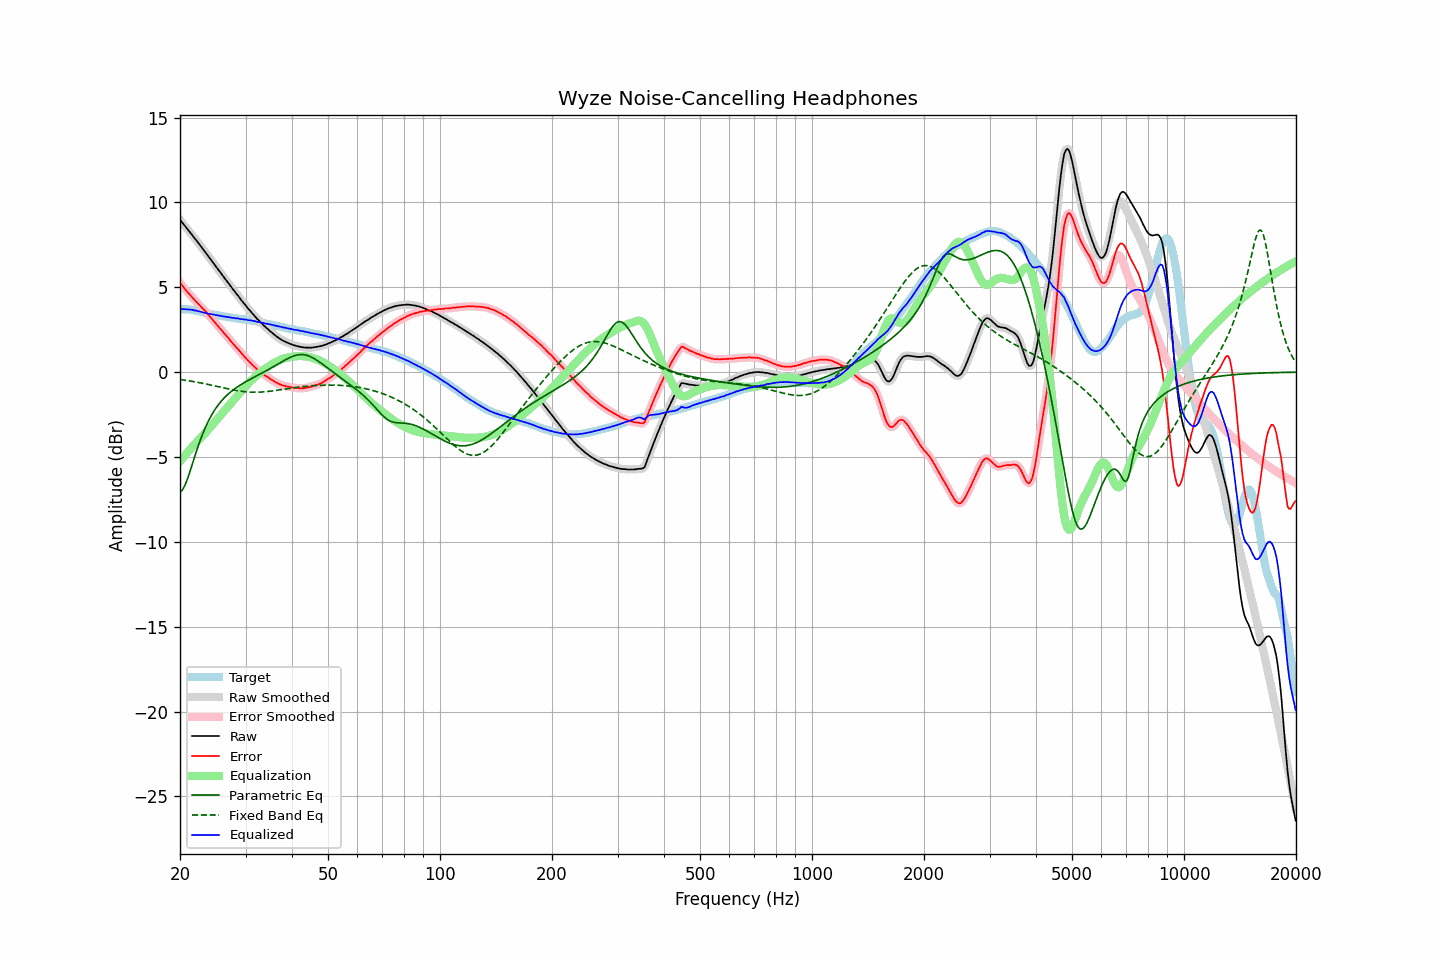

Data behind this chart, as committed beside it:
frequency, raw, error, smoothed, error_smoothed, equalization, parametric_eq, fixed_band_eq, equalized_raw, equalized_smoothed, target
20.00, 8.98, 5.27, 8.98, 5.27, -5.27, -7.06, -0.43, 3.71, 3.71, 3.71
20.20, 8.86, 5.15, 8.86, 5.15, -5.15, -6.99, -0.45, 3.71, 3.71, 3.71
20.40, 8.74, 5.03, 8.74, 5.03, -5.03, -6.86, -0.46, 3.71, 3.71, 3.71
20.61, 8.62, 4.91, 8.62, 4.91, -4.91, -6.68, -0.48, 3.71, 3.70, 3.71
20.81, 8.50, 4.79, 8.50, 4.79, -4.80, -6.45, -0.49, 3.70, 3.70, 3.71
21.02, 8.38, 4.67, 8.38, 4.68, -4.69, -6.19, -0.50, 3.69, 3.69, 3.71
21.23, 8.27, 4.58, 8.26, 4.57, -4.58, -5.91, -0.52, 3.69, 3.69, 3.69
21.44, 8.15, 4.47, 8.14, 4.47, -4.47, -5.62, -0.53, 3.68, 3.68, 3.68
21.66, 8.03, 4.37, 8.02, 4.37, -4.36, -5.32, -0.55, 3.66, 3.66, 3.66
21.87, 7.90, 4.26, 7.90, 4.26, -4.26, -5.02, -0.57, 3.63, 3.64, 3.64
22.09, 7.79, 4.16, 7.78, 4.16, -4.16, -4.73, -0.58, 3.62, 3.62, 3.63
22.31, 7.66, 4.07, 7.66, 4.06, -4.06, -4.44, -0.60, 3.60, 3.60, 3.60
22.54, 7.54, 3.96, 7.54, 3.96, -3.96, -4.17, -0.62, 3.58, 3.58, 3.58
22.76, 7.42, 3.86, 7.41, 3.86, -3.86, -3.91, -0.64, 3.55, 3.55, 3.56
22.99, 7.29, 3.76, 7.29, 3.76, -3.76, -3.66, -0.66, 3.52, 3.52, 3.53
23.22, 7.16, 3.66, 7.16, 3.66, -3.66, -3.43, -0.67, 3.50, 3.50, 3.50
23.45, 7.04, 3.57, 7.03, 3.56, -3.56, -3.21, -0.69, 3.48, 3.48, 3.47
23.69, 6.91, 3.45, 6.91, 3.46, -3.45, -3.01, -0.71, 3.46, 3.46, 3.46
23.92, 6.79, 3.35, 6.78, 3.35, -3.34, -2.82, -0.73, 3.44, 3.44, 3.44
24.16, 6.66, 3.23, 6.66, 3.23, -3.23, -2.64, -0.75, 3.42, 3.42, 3.43
24.40, 6.52, 3.12, 6.53, 3.12, -3.12, -2.47, -0.77, 3.40, 3.40, 3.41
24.65, 6.40, 3.01, 6.40, 3.01, -3.01, -2.31, -0.80, 3.39, 3.38, 3.39
24.89, 6.26, 2.90, 6.27, 2.90, -2.90, -2.17, -0.82, 3.37, 3.37, 3.37
25.14, 6.14, 2.78, 6.14, 2.78, -2.79, -2.03, -0.84, 3.35, 3.35, 3.36
25.39, 6.01, 2.68, 6.01, 2.67, -2.68, -1.91, -0.86, 3.34, 3.34, 3.34
25.65, 5.89, 2.56, 5.89, 2.56, -2.57, -1.79, -0.88, 3.32, 3.32, 3.33
25.91, 5.76, 2.46, 5.76, 2.45, -2.46, -1.67, -0.90, 3.30, 3.30, 3.30
26.16, 5.63, 2.34, 5.63, 2.34, -2.34, -1.57, -0.92, 3.28, 3.29, 3.29
26.43, 5.51, 2.23, 5.50, 2.24, -2.23, -1.47, -0.94, 3.27, 3.27, 3.28
26.69, 5.38, 2.13, 5.38, 2.13, -2.12, -1.38, -0.97, 3.25, 3.26, 3.25
26.96, 5.26, 2.02, 5.26, 2.02, -2.01, -1.29, -0.99, 3.25, 3.24, 3.24
27.23, 5.13, 1.90, 5.13, 1.90, -1.90, -1.21, -1.01, 3.23, 3.23, 3.23
27.50, 5.00, 1.78, 5.00, 1.79, -1.79, -1.13, -1.03, 3.21, 3.21, 3.22
27.77, 4.88, 1.68, 4.87, 1.67, -1.68, -1.06, -1.04, 3.19, 3.19, 3.20
28.05, 4.76, 1.57, 4.75, 1.57, -1.57, -0.98, -1.06, 3.18, 3.18, 3.19
28.33, 4.63, 1.46, 4.63, 1.46, -1.46, -0.92, -1.08, 3.16, 3.17, 3.17
28.62, 4.52, 1.36, 4.51, 1.36, -1.35, -0.85, -1.10, 3.17, 3.16, 3.16
28.90, 4.39, 1.25, 4.39, 1.25, -1.24, -0.79, -1.11, 3.14, 3.14, 3.14
29.19, 4.26, 1.14, 4.26, 1.14, -1.14, -0.73, -1.12, 3.12, 3.13, 3.12
29.48, 4.15, 1.03, 4.14, 1.03, -1.03, -0.67, -1.14, 3.12, 3.11, 3.12
29.78, 4.03, 0.92, 4.03, 0.92, -0.93, -0.62, -1.15, 3.10, 3.10, 3.11
30.08, 3.92, 0.82, 3.91, 0.81, -0.82, -0.56, -1.16, 3.10, 3.09, 3.10
30.38, 3.79, 0.71, 3.80, 0.72, -0.72, -0.51, -1.17, 3.07, 3.08, 3.08
30.68, 3.68, 0.61, 3.68, 0.62, -0.62, -0.46, -1.17, 3.06, 3.06, 3.07
30.99, 3.58, 0.54, 3.57, 0.53, -0.52, -0.40, -1.18, 3.05, 3.05, 3.04
31.30, 3.46, 0.43, 3.46, 0.43, -0.43, -0.35, -1.18, 3.03, 3.03, 3.03
31.61, 3.36, 0.34, 3.35, 0.34, -0.34, -0.30, -1.18, 3.01, 3.01, 3.02
31.93, 3.25, 0.25, 3.25, 0.25, -0.26, -0.25, -1.18, 2.99, 2.99, 3.00
32.24, 3.14, 0.17, 3.14, 0.17, -0.17, -0.20, -1.18, 2.96, 2.97, 2.97
32.57, 3.05, 0.10, 3.04, 0.09, -0.09, -0.15, -1.18, 2.96, 2.95, 2.95
32.89, 2.95, 0.01, 2.95, 0.02, -0.02, -0.10, -1.18, 2.93, 2.93, 2.94
33.22, 2.86, -0.05, 2.85, -0.06, 0.06, -0.05, -1.17, 2.91, 2.91, 2.91
33.55, 2.76, -0.14, 2.76, -0.13, 0.13, -0.00, -1.16, 2.88, 2.89, 2.90
33.89, 2.67, -0.20, 2.67, -0.20, 0.20, 0.05, -1.16, 2.86, 2.87, 2.87
34.23, 2.59, -0.26, 2.59, -0.26, 0.26, 0.10, -1.15, 2.85, 2.85, 2.85
34.57, 2.51, -0.32, 2.50, -0.32, 0.33, 0.15, -1.14, 2.84, 2.83, 2.83
34.92, 2.42, -0.39, 2.42, -0.39, 0.39, 0.21, -1.13, 2.81, 2.81, 2.81
35.27, 2.34, -0.45, 2.34, -0.45, 0.45, 0.26, -1.11, 2.79, 2.79, 2.79
35.62, 2.26, -0.51, 2.26, -0.51, 0.51, 0.31, -1.10, 2.77, 2.77, 2.77
35.97, 2.18, -0.57, 2.18, -0.57, 0.57, 0.37, -1.09, 2.74, 2.74, 2.75
... 635 more rows
